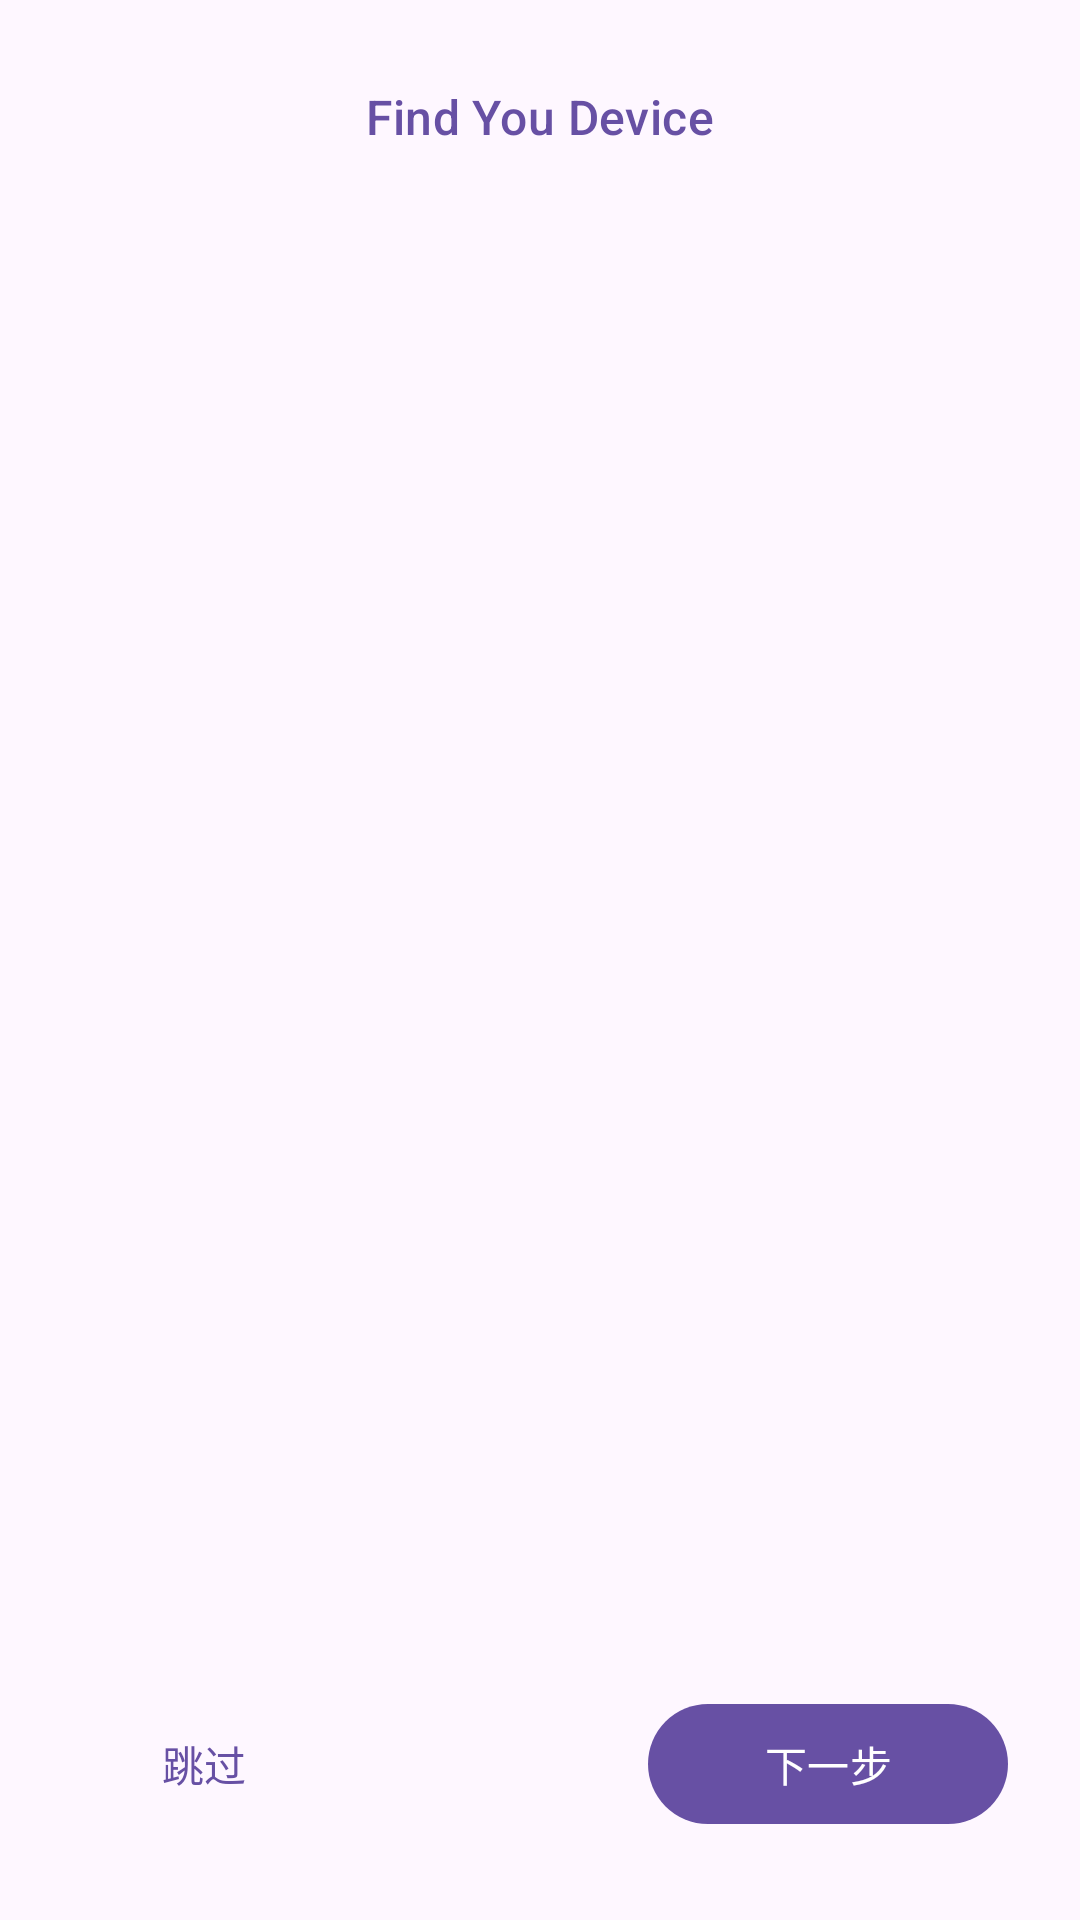

The Android layout XML behind this screen, and the referenced resources:
<!-- AndroidManifest.xml: application theme Theme.FindYouDevice -->
<!-- res/layout/activity_onboarding.xml -->
<?xml version="1.0" encoding="utf-8"?>
<LinearLayout xmlns:android="http://schemas.android.com/apk/res/android"
    xmlns:app="http://schemas.android.com/apk/res-auto"
    android:layout_width="match_parent"
    android:layout_height="match_parent"
    android:background="?attr/colorSurface"
    android:orientation="vertical">

    
    <com.google.android.material.textview.MaterialTextView
        android:layout_width="wrap_content"
        android:layout_height="wrap_content"
        android:layout_gravity="center_horizontal"
        android:layout_marginTop="28dp"
        android:text="@string/app_name"
        android:textAppearance="?attr/textAppearanceTitleMedium"
        android:textColor="?attr/colorPrimary" />

    <androidx.viewpager2.widget.ViewPager2
        android:id="@+id/vpOnboarding"
        android:layout_width="match_parent"
        android:layout_height="0dp"
        android:layout_weight="1" />

    
    <LinearLayout
        android:id="@+id/dotsContainer"
        android:layout_width="wrap_content"
        android:layout_height="wrap_content"
        android:layout_gravity="center_horizontal"
        android:gravity="center_vertical"
        android:orientation="horizontal"
        android:paddingVertical="8dp" />

    
    <LinearLayout
        android:layout_width="match_parent"
        android:layout_height="wrap_content"
        android:gravity="center_vertical"
        android:orientation="horizontal"
        android:paddingHorizontal="24dp"
        android:paddingBottom="28dp"
        android:paddingTop="4dp">

        <com.google.android.material.button.MaterialButton
            android:id="@+id/btnSkip"
            style="@style/Widget.Material3.Button.TextButton"
            android:layout_width="wrap_content"
            android:layout_height="wrap_content"
            android:text="@string/oobe_skip" />

        <Space
            android:layout_width="0dp"
            android:layout_height="0dp"
            android:layout_weight="1" />

        <com.google.android.material.button.MaterialButton
            android:id="@+id/btnNext"
            android:layout_width="wrap_content"
            android:layout_height="wrap_content"
            android:minWidth="120dp"
            android:text="@string/oobe_next" />
    </LinearLayout>
</LinearLayout>
<!-- resources referenced by this layout -->
<resources>
  <string name="app_name">Find You Device</string>
  <string name="oobe_next">下一步</string>
  <string name="oobe_skip">跳过</string>
  <style name="Theme.FindYouDevice" parent="Theme.Material3.DayNight.NoActionBar" />
</resources>
